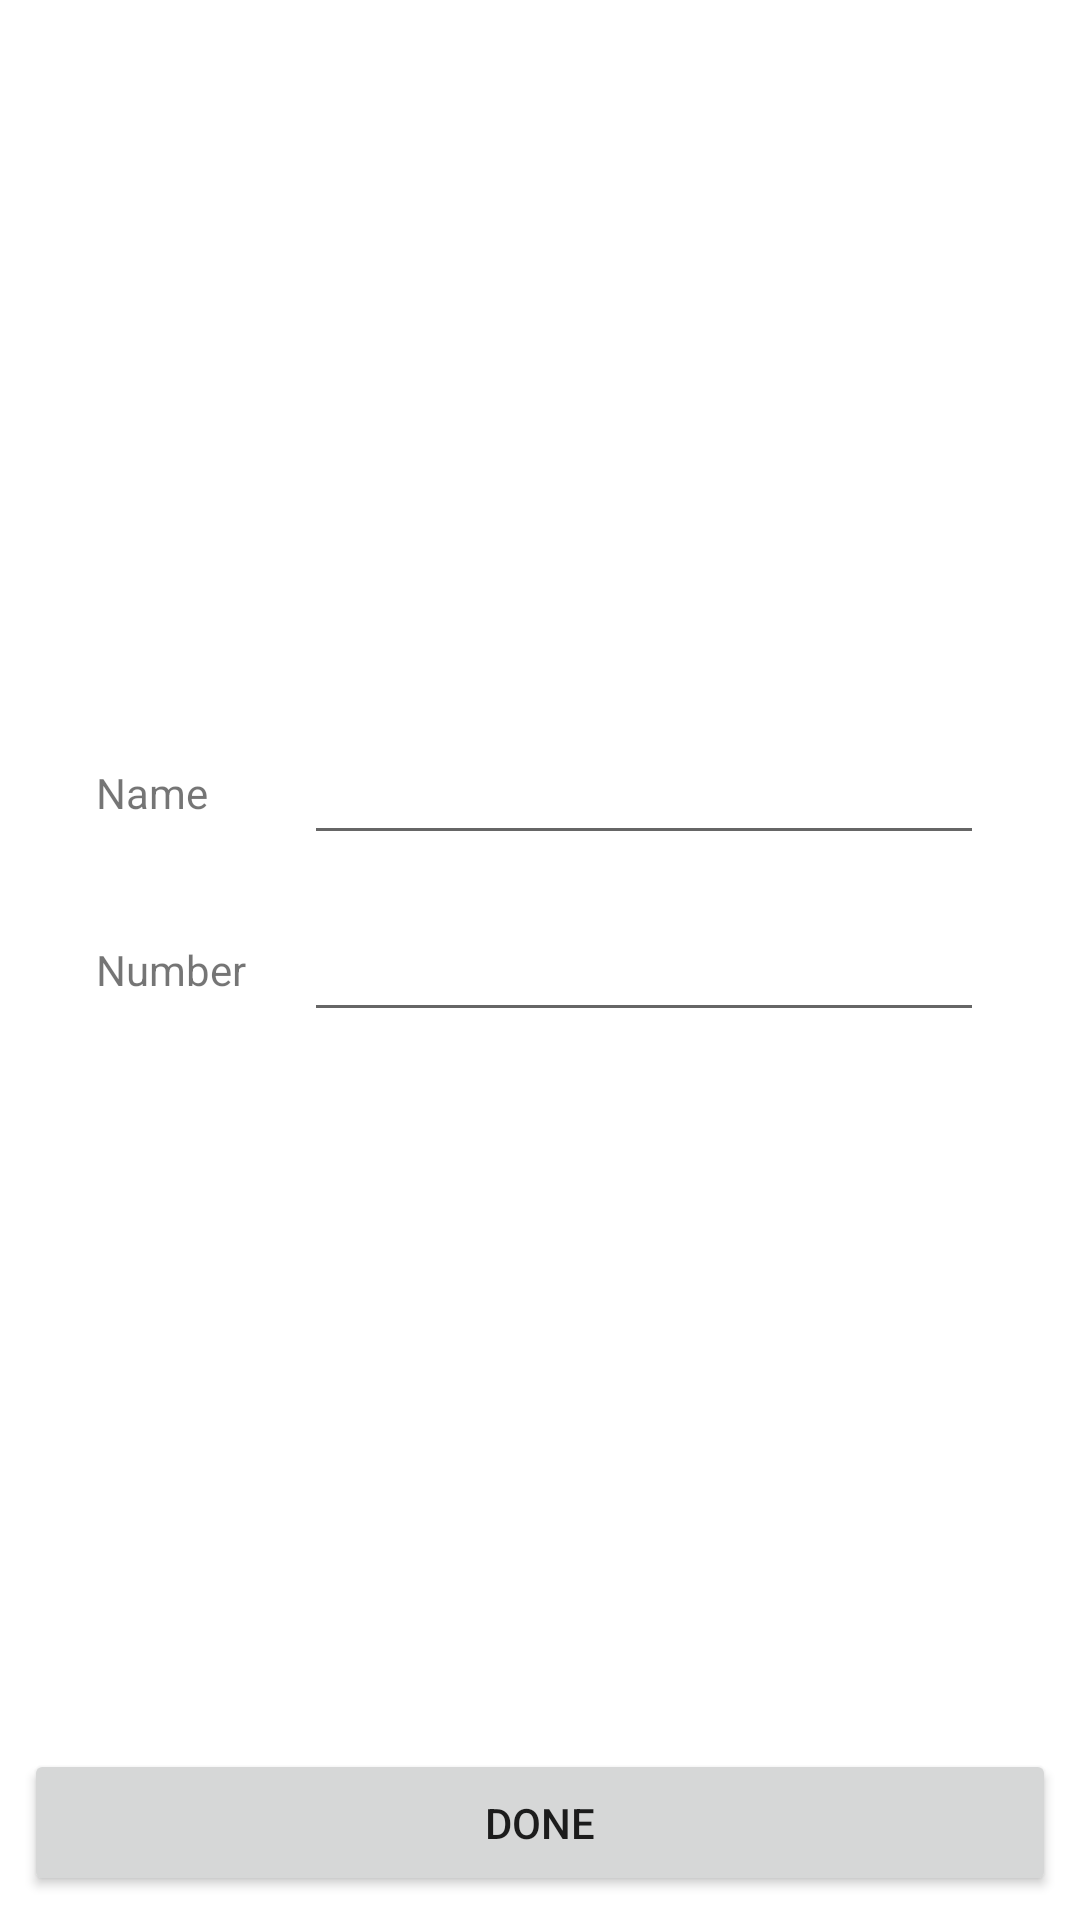

The Android layout XML behind this screen, and the referenced resources:
<!-- AndroidManifest.xml: application theme Theme.KotlinMVVMSample -->
<!-- res/layout/activity_add.xml -->
<?xml version="1.0" encoding="utf-8"?>
<layout xmlns:android="http://schemas.android.com/apk/res/android"
    xmlns:app="http://schemas.android.com/apk/res-auto"
    xmlns:tools="http://schemas.android.com/tools">

<androidx.constraintlayout.widget.ConstraintLayout
    android:layout_width="match_parent"
    android:layout_height="match_parent"
    tools:context=".View.AddActivity">


    <TextView
        android:text="Name"
        android:layout_width="wrap_content"
        android:layout_height="wrap_content"
        android:id="@+id/add_tv_name"
        app:layout_constraintStart_toStartOf="parent"
        android:layout_marginStart="32dp"
        app:layout_constraintTop_toTopOf="parent"
        app:layout_constraintBottom_toBottomOf="parent"
        app:layout_constraintVertical_bias="0.41000003"/>

    <EditText
        android:layout_width="0dp"
        android:layout_height="wrap_content"
        android:inputType="textPersonName"
        android:ems="10"
        android:id="@+id/add_edittext_name"
        app:layout_constraintBottom_toBottomOf="@+id/add_tv_name"
        app:layout_constraintTop_toTopOf="@+id/add_tv_name"
        app:layout_constraintStart_toEndOf="@+id/add_tv_name"
        android:layout_marginStart="32dp"
        app:layout_constraintEnd_toEndOf="parent"
        android:layout_marginEnd="32dp"/>

    <TextView
        android:text="Number"
        android:layout_width="wrap_content"
        android:layout_height="wrap_content"
        android:id="@+id/add_tv_number"
        android:layout_marginTop="40dp"
        app:layout_constraintTop_toBottomOf="@+id/add_tv_name"
        app:layout_constraintStart_toStartOf="@+id/add_tv_name"/>

    <EditText
        android:layout_width="0dp"
        android:layout_height="wrap_content"
        android:ems="10"
        android:id="@+id/add_edittext_number"
        app:layout_constraintStart_toStartOf="@+id/add_edittext_name"
        app:layout_constraintTop_toTopOf="@+id/add_tv_number"
        app:layout_constraintBottom_toBottomOf="@+id/add_tv_number"
        app:layout_constraintEnd_toEndOf="parent"
        android:layout_marginEnd="32dp"
        android:inputType="phone"/>

    <Button
        android:text="done"
        android:layout_width="0dp"
        android:layout_height="49dp"
        android:id="@+id/add_button"
        android:layout_marginBottom="8dp"
        app:layout_constraintBottom_toBottomOf="parent"
        app:layout_constraintStart_toStartOf="parent"
        app:layout_constraintHorizontal_bias="0.5"
        app:layout_constraintEnd_toEndOf="parent"
        android:layout_marginStart="8dp"
        android:layout_marginEnd="8dp"/>

</androidx.constraintlayout.widget.ConstraintLayout>
</layout>
<!-- resources referenced by this layout -->
<resources>
  <style name="Theme.KotlinMVVMSample" parent="Theme.MaterialComponents.DayNight.DarkActionBar">
          
          <item name="colorPrimary">@color/purple_500</item>
          <item name="colorPrimaryVariant">@color/purple_700</item>
          <item name="colorOnPrimary">@color/white</item>
          
          <item name="colorSecondary">@color/teal_200</item>
          <item name="colorSecondaryVariant">@color/teal_700</item>
          <item name="colorOnSecondary">@color/black</item>
          
          <item name="android:statusBarColor" tools:targetApi="l">?attr/colorPrimaryVariant</item>
          
      </style>
  <!-- not gathered from this repository: default colours our renderer supplied (Android Studio template values) -->
  <color name="purple_500">#FF6200EE</color>
  <color name="purple_700">#FF3700B3</color>
  <color name="teal_200">#FF03DAC5</color>
  <color name="teal_700">#FF018786</color>
  <color name="black">#FF000000</color>
  <color name="white">#FFFFFFFF</color>
</resources>
